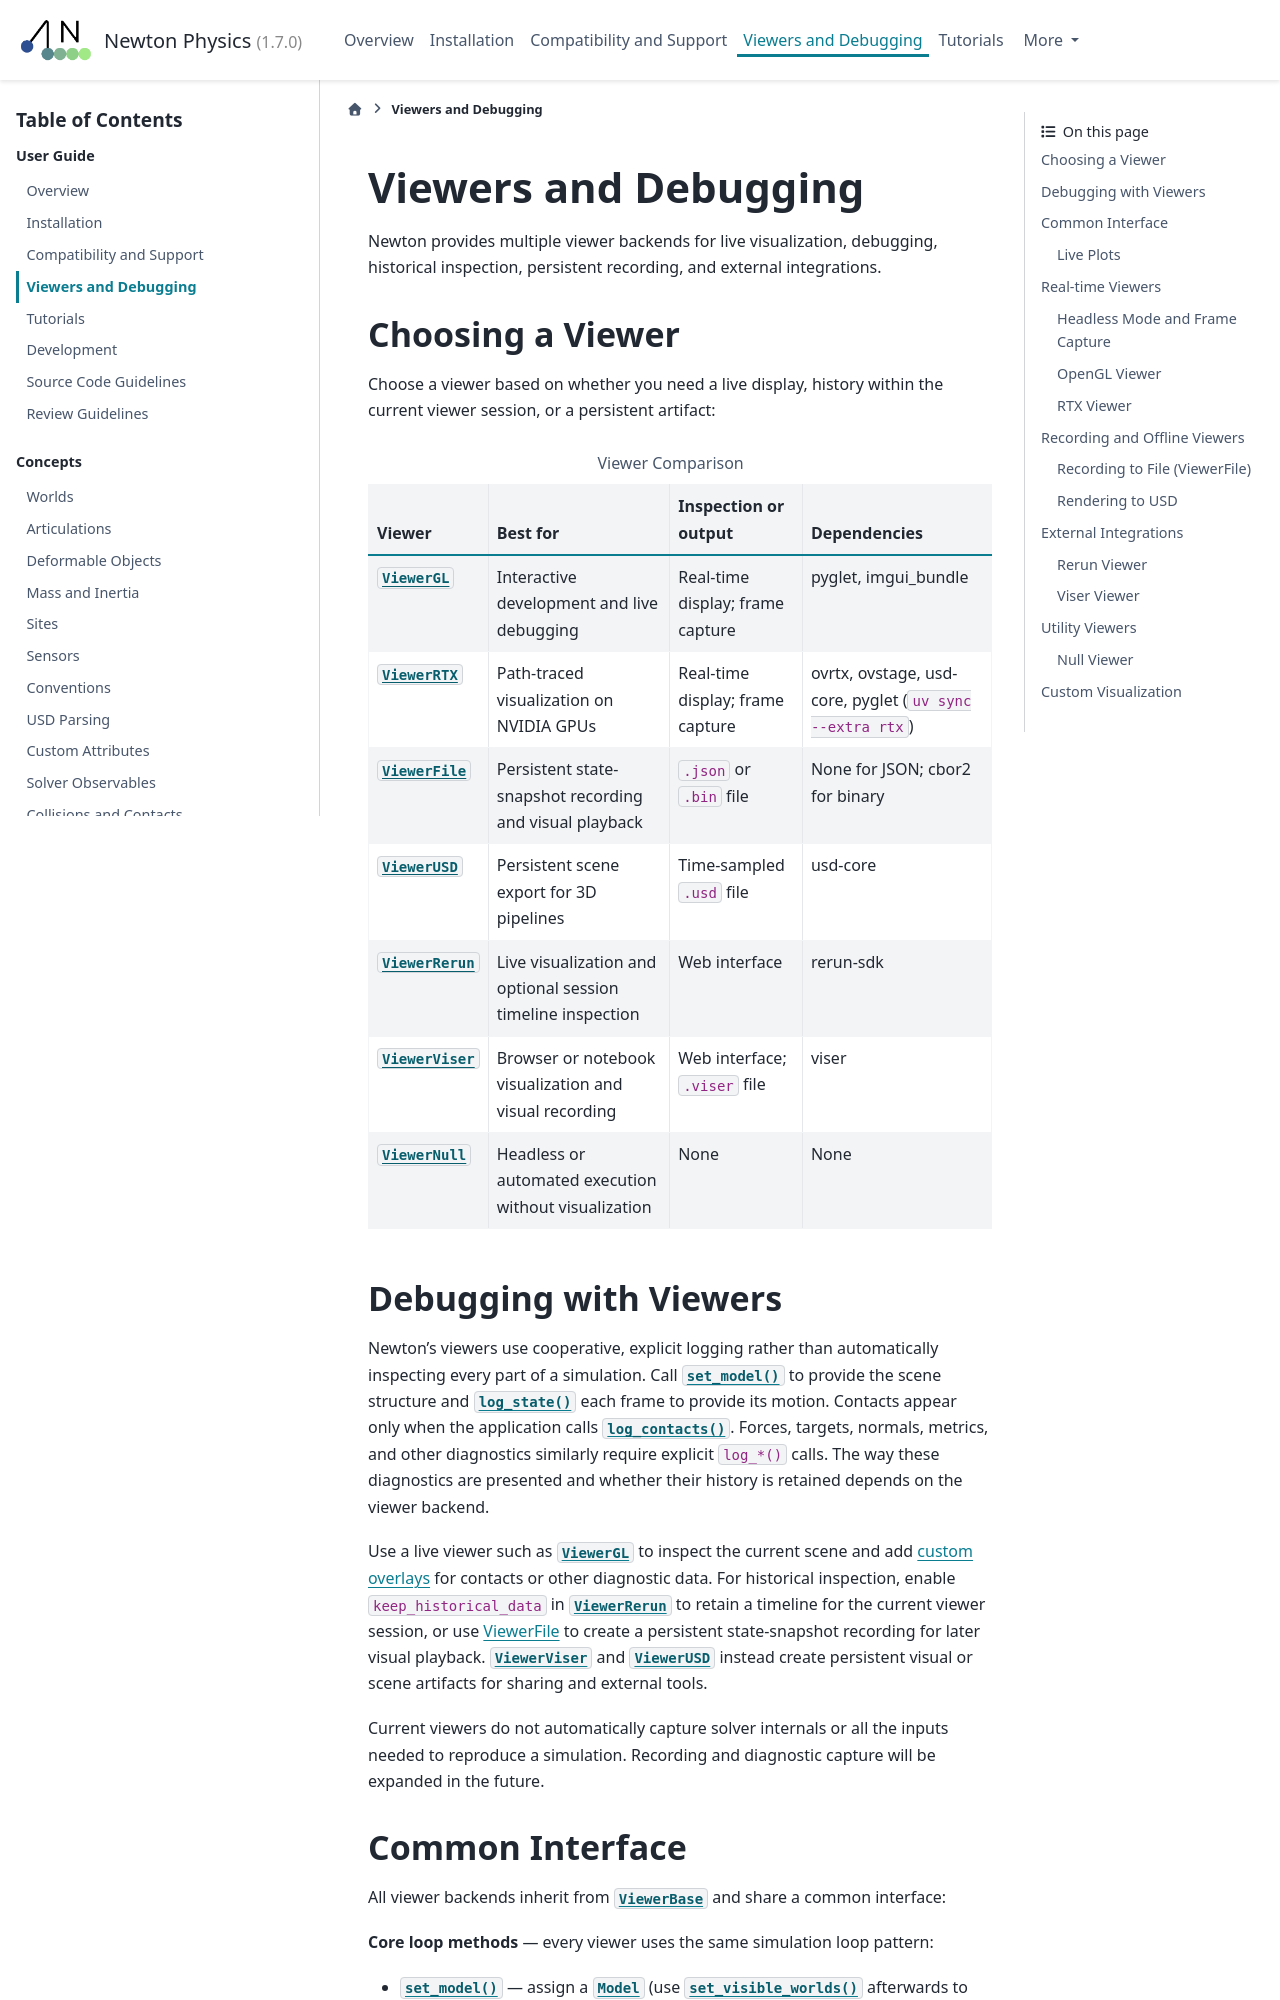

repository: Felipe-Tommaselli/newton · page: latest/guide/visualization.html · generator: sphinx

.. SPDX-FileCopyrightText: Copyright (c) 2025 The Newton Developers
.. SPDX-License-Identifier: CC-BY-4.0

.. currentmodule:: newton

Viewers and Debugging
=====================

Newton provides multiple viewer backends for live visualization, debugging,
historical inspection, persistent recording, and external integrations.

.. _choosing-a-viewer:

Choosing a Viewer
-----------------

Choose a viewer based on whether you need a live display, history within the
current viewer session, or a persistent artifact:

.. list-table:: Viewer Comparison
    :header-rows: 1

    * - Viewer
      - Best for
      - Inspection or output
      - Dependencies
    * - :class:`~newton.viewer.ViewerGL`
      - Interactive development and live debugging
      - Real-time display; frame capture
      - pyglet, imgui_bundle
    * - :class:`~newton.viewer.ViewerRTX`
      - Path-traced visualization on NVIDIA GPUs
      - Real-time display; frame capture
      - ovrtx, ovstage, usd-core, pyglet (``uv sync --extra rtx``)
    * - :class:`~newton.viewer.ViewerFile`
      - Persistent state-snapshot recording and visual playback
      - ``.json`` or ``.bin`` file
      - None for JSON; cbor2 for binary
    * - :class:`~newton.viewer.ViewerUSD`
      - Persistent scene export for 3D pipelines
      - Time-sampled ``.usd`` file
      - usd-core
    * - :class:`~newton.viewer.ViewerRerun`
      - Live visualization and optional session timeline inspection
      - Web interface
      - rerun-sdk
    * - :class:`~newton.viewer.ViewerViser`
      - Browser or notebook visualization and visual recording
      - Web interface; ``.viser`` file
      - viser
    * - :class:`~newton.viewer.ViewerNull`
      - Headless or automated execution without visualization
      - None
      - None

.. _debugging-with-viewers:

Debugging with Viewers
----------------------

Newton's viewers use cooperative, explicit logging rather than automatically
inspecting every part of a simulation. Call
:meth:`~newton.viewer.ViewerBase.set_model` to provide the scene structure and
:meth:`~newton.viewer.ViewerBase.log_state` each frame to provide its motion.
Contacts appear only when the application calls
:meth:`~newton.viewer.ViewerBase.log_contacts`. Forces, targets, normals,
metrics, and other diagnostics similarly require explicit ``log_*()`` calls.
The way these diagnostics are presented and whether their history is retained
depends on the viewer backend.

Use a live viewer such as :class:`~newton.viewer.ViewerGL` to inspect the
current scene and add :ref:`custom overlays <viewer-custom-visualization>` for
contacts or other diagnostic data. For historical inspection, enable
``keep_historical_data`` in :class:`~newton.viewer.ViewerRerun` to retain a
timeline for the current viewer session, or use
:ref:`ViewerFile <viewer-file-recording>` to create a persistent state-snapshot
recording for later visual playback. :class:`~newton.viewer.ViewerViser` and
:class:`~newton.viewer.ViewerUSD` instead create persistent visual or scene
artifacts for sharing and external tools.

Current viewers do not automatically capture solver internals or all the inputs
needed to reproduce a simulation. Recording and diagnostic capture will be
expanded in the future.
